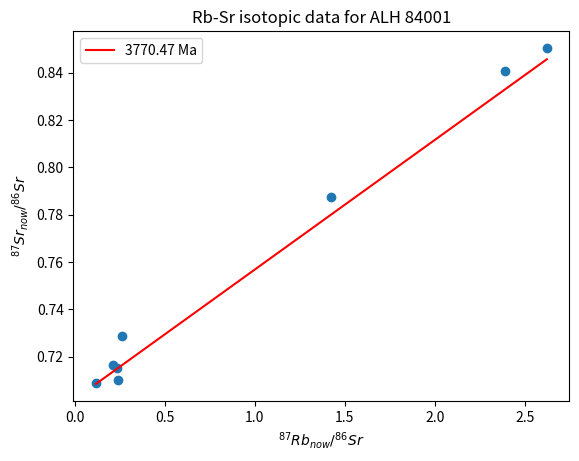

Write the Python code that produced this figure.
# import the necessary libraries
from matplotlib import pyplot as pl
import math
import numpy as np

# this is a function to compute the half-life constant, lambda
def compute_decay_l(t_half):
    """ 
    input var: t_half, half-life 
    outputs: l, lambda constant
    library req: numpy as np
    """
    return np.log(2)/t_half

# this is a function to compute the age (isochron) for a given input of ratios
def compute_isochron(Sr, Rb):
    global age
    """
    input: measured values for 87Sr_now/86Sr and 87Rb_now/86Sr, lambda decay constant
    outputs:
    library req: numpy as np
    """
    l = compute_decay_l(4.9E10)   # calls the function to compute the decay constant for Rb-Sr system, [1/years], 
    slope = compute_slope(Sr, Rb) # calls the function to compute slope for the defined lists
    age = (1/l)*np.log(slope+1)   # computes the age using the equation described in the background section
    return age/1E6                # stores the age [Ma] to be called outside of the function

# here is an example of how to define a function to compute slope
def compute_slope(Sr, Rb):
    return (Sr[-1]-Sr[-2])/(Rb[-1]-Rb[-2])   # just using the rise over run method of our data


Sr = [0.728746, 0.716338, 0.710308, 0.708653, 0.715125, 0.850478, 0.840711, 0.787570] # in ppm
Rb = [0.2600, 0.2096, 0.238, 0.1172, 0.2327, 2.622, 2.391, 1.421]                     # in ppm

# I will first plot the data as a scatter plot
p1 = pl.scatter(Rb,Sr)

# Now, I will compute the slope and isochron and then plot the line to fit the data in the form y=mx+b
slope = compute_slope(Sr, Rb)
compute_isochron(Sr, Rb)
age_text = "{:0.2f} Ma".format(age/1E6)
# y = mx+b where x=Sr, m=slope and b=initial 87Sr/86Sr ratio of 0.70205
Sr_array = np.array(Sr) # turning this into an array to do math on it
y = slope*Sr_array + 0.70205
x = Sr

# determine best fit line using the numpy polyfit function
par = np.polyfit(x, y, 1, full=True)
slope=par[0][0]
intercept=par[0][1]
xl = [min(Rb), max(Rb)]
yl = [slope*xx + intercept  for xx in xl]
pl.plot(xl, yl, '-r', label=age_text)

# Since we have computed the age, we can add that to the plot, along with some other aesthetics 
pl.title("Rb-Sr isotopic data for ALH 84001")
pl.xlabel(r"$^{87}Rb_{now}/^{86}Sr$")
pl.ylabel(r"$^{87}Sr_{now}/^{86}Sr$")
pl.legend()

# a lambda function is typically in the form of something like this:
# function = lambda variable: variable * 2

# so for half life, where l is the variable (decay constant)
t_half = lambda l: (np.log(2)/l)
print("The half life of 87Rb is {:.3f} billion years!".format(t_half(1.41E-11)/1E9))